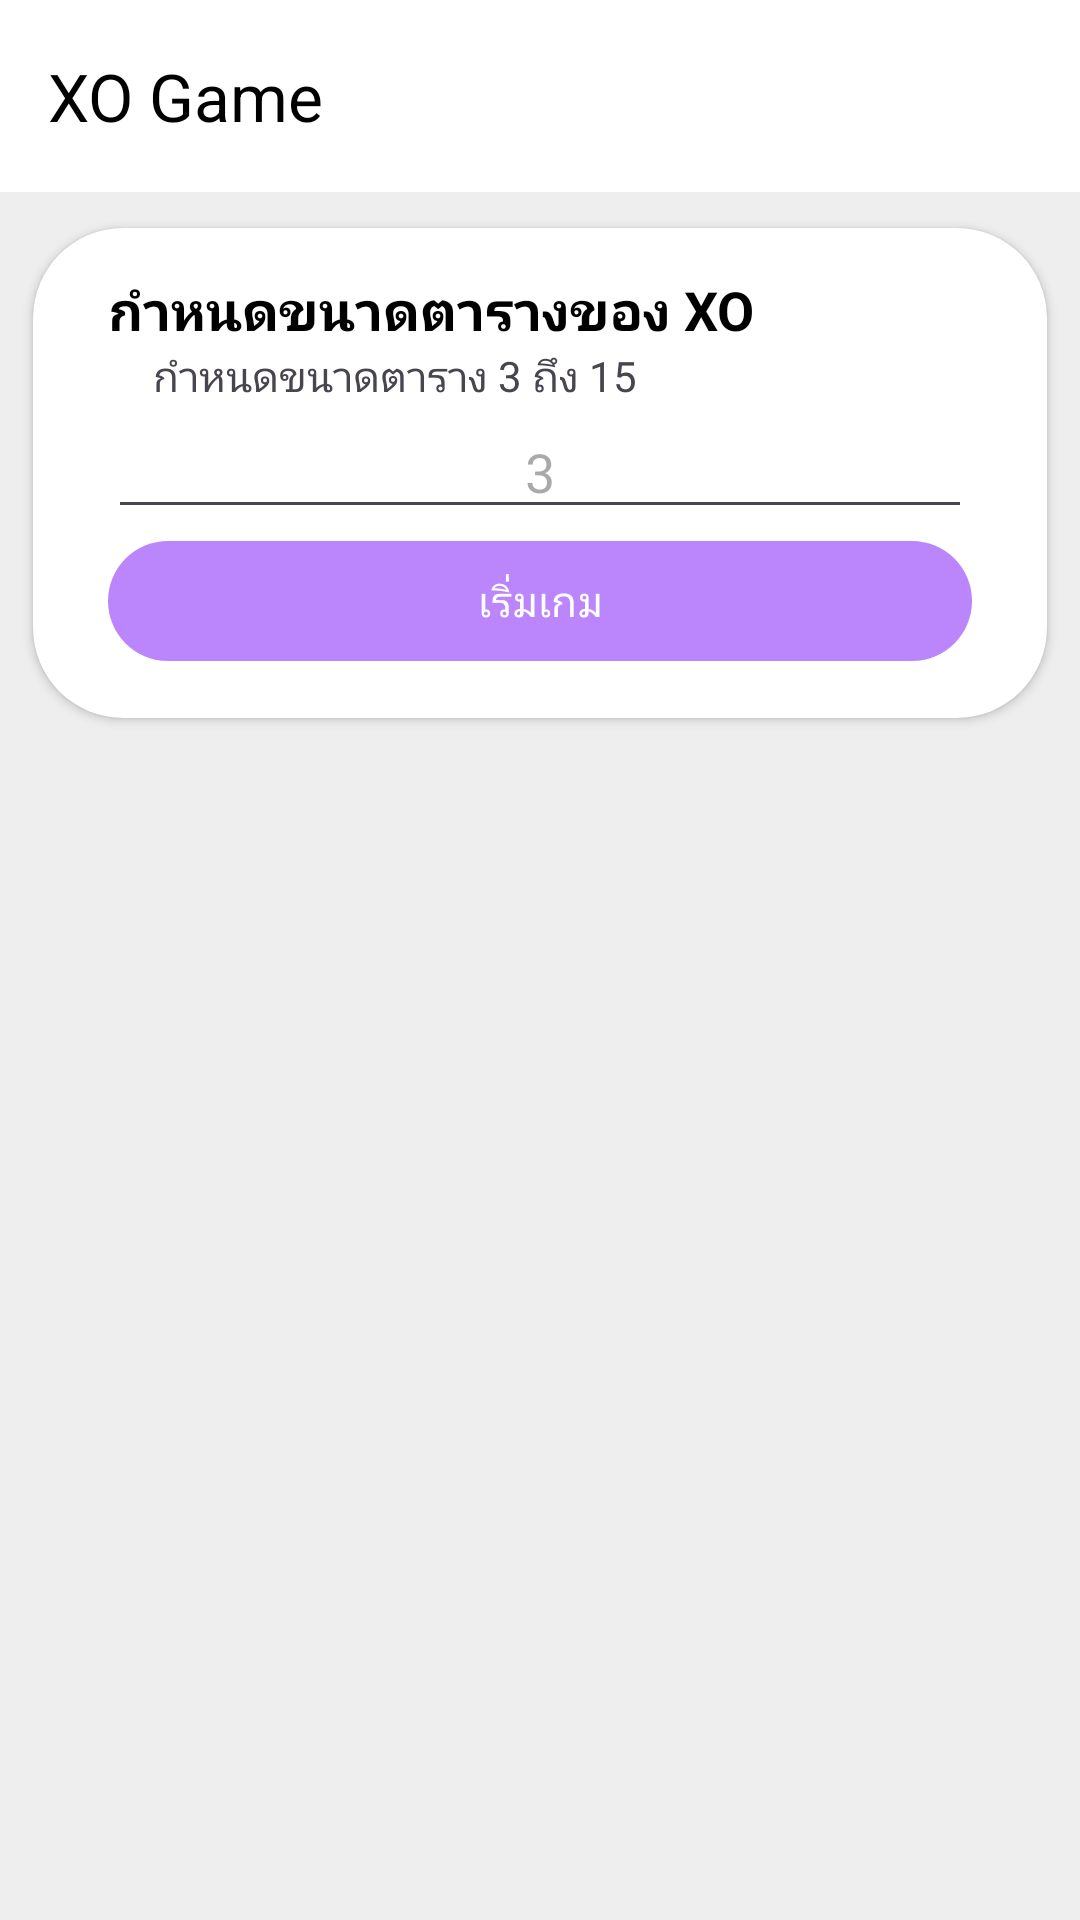

Android layout source for this screen:
<!-- AndroidManifest.xml: application theme Theme.XOGame -->
<!-- res/layout/activity_main.xml -->
<?xml version="1.0" encoding="utf-8"?>
<LinearLayout xmlns:android="http://schemas.android.com/apk/res/android"
    xmlns:app="http://schemas.android.com/apk/res-auto"
    xmlns:tools="http://schemas.android.com/tools"
    android:layout_width="match_parent"
    android:layout_height="match_parent"
    android:orientation="vertical"
    tools:context=".MainActivity">

    <com.google.android.material.appbar.MaterialToolbar
        android:layout_width="match_parent"
        android:layout_height="wrap_content"
        app:title="XO Game"
        android:background="@color/white"
        app:titleTextColor="@color/black"
        />

    <RelativeLayout
        android:layout_width="match_parent"
        android:layout_height="match_parent"
        android:background="@color/colorDarkWhite"
        >
        <androidx.cardview.widget.CardView
            android:layout_width="match_parent"
            android:layout_height="wrap_content"
            app:cardUseCompatPadding="true"
            app:cardPreventCornerOverlap="true"
            app:cardCornerRadius="30dp"
            app:cardBackgroundColor="@color/white"
            >

            <LinearLayout
                android:layout_width="match_parent"
                android:layout_height="wrap_content"
                android:orientation="vertical"
                android:paddingHorizontal="25dp"
                android:paddingVertical="15dp"
                >

                <TextView
                    android:layout_width="match_parent"
                    android:layout_height="wrap_content"
                    android:text="กำหนดขนาดตารางของ XO"
                    android:textStyle="bold"
                    android:textSize="18dp"
                    android:textColor="@color/black"
                    />

                <TextView
                    android:layout_width="match_parent"
                    android:layout_height="wrap_content"
                    android:text="กำหนดขนาดตาราง 3 ถึง 15"
                    android:layout_marginStart="15dp"
                    />

                <EditText
                    android:id="@+id/inputSizeEDT"
                    android:layout_width="match_parent"
                    android:layout_height="wrap_content"
                    android:hint="3"
                    android:gravity="center"
                    android:inputType="numberDecimal"
                    android:textColor="@color/black"
                    />

                <com.google.android.material.button.MaterialButton
                    android:id="@+id/startBTN"
                    android:layout_width="match_parent"
                    android:layout_height="wrap_content"
                    android:inputType="number"
                    app:backgroundTint="@color/purple_200"
                    android:text="เริ่มเกม"
                    android:textColor="@color/white"
                    />

            </LinearLayout>

        </androidx.cardview.widget.CardView>
    </RelativeLayout>


</LinearLayout>
<!-- resources referenced by this layout -->
<resources>
  <color name="black">#FF000000</color>
  <color name="colorDarkWhite">#EEEEEE</color>
  <color name="purple_200">#FFBB86FC</color>
  <color name="white">#FFFFFFFF</color>
  <style name="Theme.XOGame" parent="BaseTheme">
          
          <item name="colorPrimary">@color/white</item>
          <item name="colorPrimaryVariant">@color/white</item>
          <item name="colorOnPrimary">@color/black</item>
          
          <item name="colorSecondary">@color/teal_200</item>
          <item name="colorSecondaryVariant">@color/teal_200</item>
          <item name="colorOnSecondary">@color/black</item>
          
          <item name="android:statusBarColor">?attr/colorPrimaryVariant</item>
          
      </style>
  <style name="BaseTheme" parent="Theme.Material3.DayNight.NoActionBar">
          
          <item name="windowActionBar">false</item>
          <item name="windowNoTitle">true</item>
          <item name="android:windowLightStatusBar">true</item>
          <item name="windowActionBarOverlay">false</item>
          <item name="android:windowActionBarOverlay">false</item>
  
          <item name="android:windowContentOverlay">@null</item>
  
      </style>
  <color name="teal_200">#FF03DAC5</color>
</resources>
